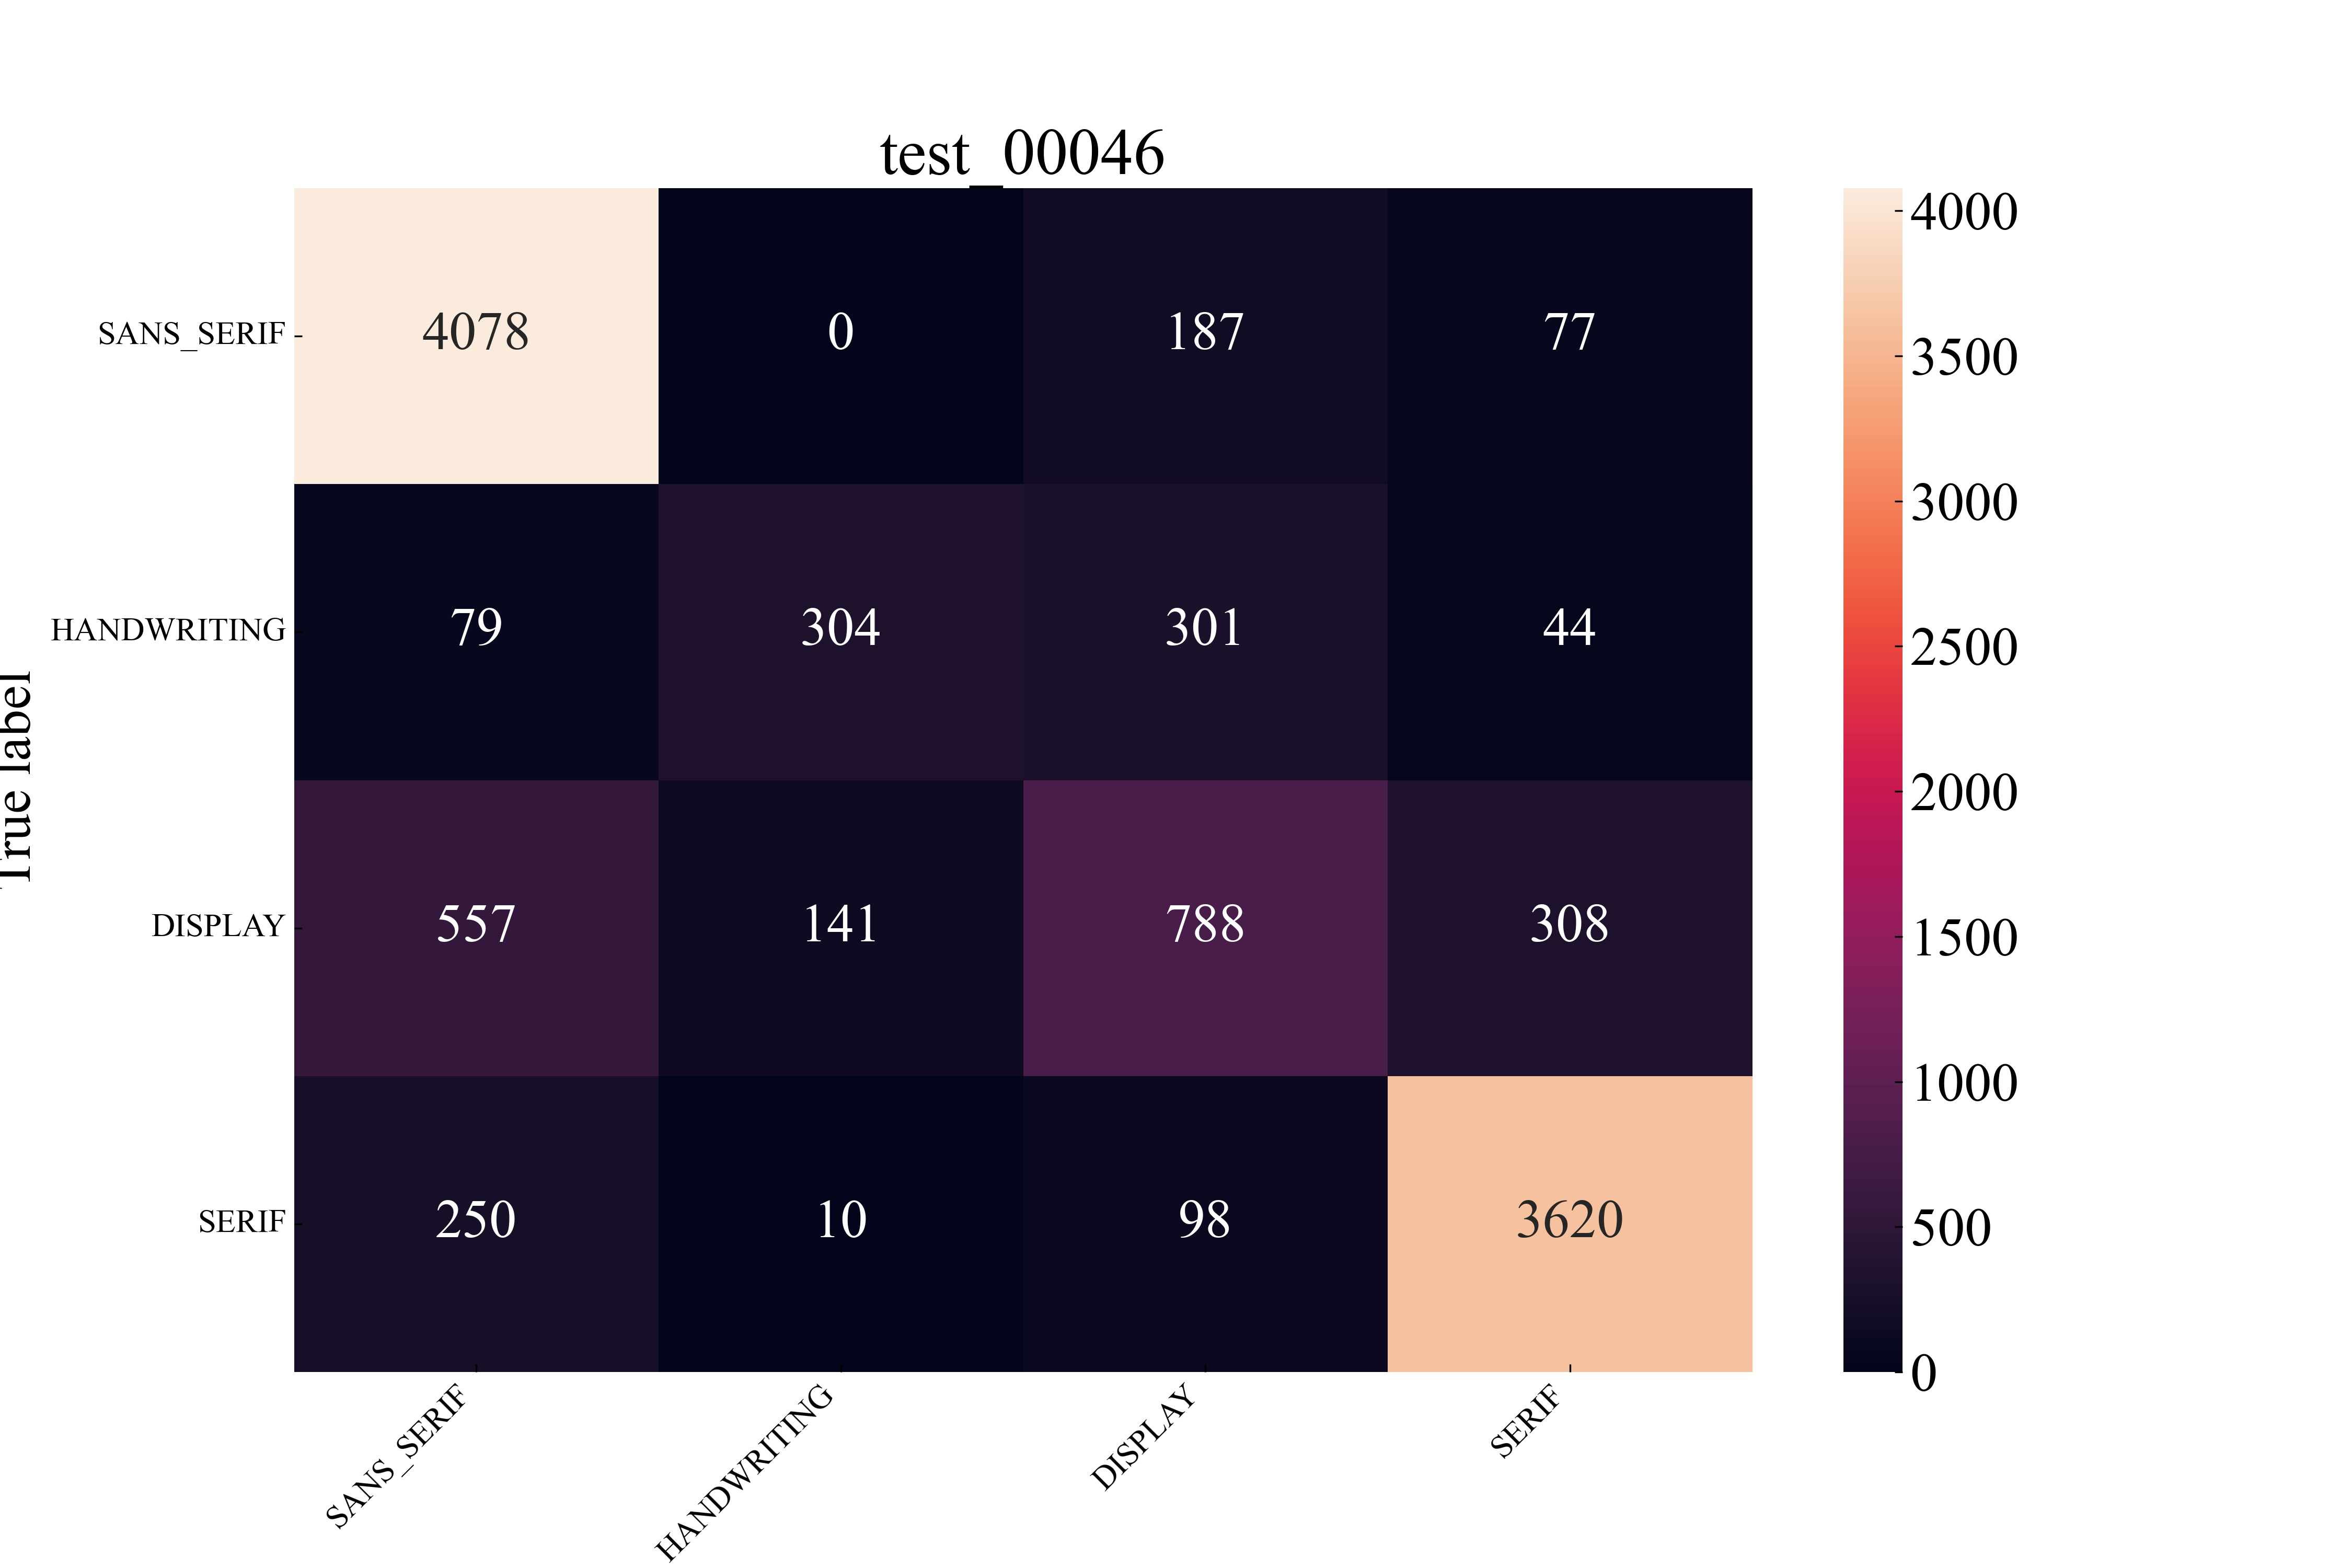

Data behind this chart, as committed beside it:
, precision, recall, f1-score, support
SANS_SERIF, 0.8215, 0.9392, 0.8764, 4342
HANDWRITING, 0.6681, 0.4176, 0.5139, 728.0
DISPLAY, 0.5735, 0.4392, 0.4975, 1794
SERIF, 0.894, 0.91, 0.902, 3978
accuracy, 0.8107, 0.8107, 0.8107, 0.8107
macro avg, 0.7393, 0.6765, 0.6975, 10842
weighted avg, 0.7968, 0.8107, 0.7987, 10842
